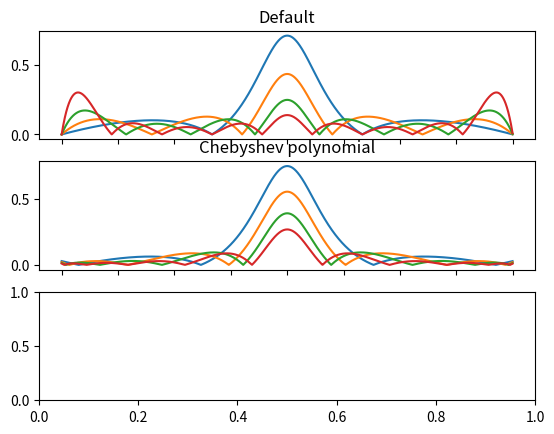

Python code for this plot:
import matplotlib.pyplot as plt
import numpy as np
import math


class newton_polynomial:
    def __init__(self, xs, ys):
        self.xs = xs
        self.cfs = [ys[0]] + self._poly_newton_coefficient(list(zip(xs, ys)))

    def eval(self, x):
        ans = 0
        for i in range(len(self.cfs) - 1, -1, -1):
            ans = self.cfs[i] + ans * (x - self.xs[i])
        return ans

    def _poly_newton_coefficient(self, points):
        n = len(points)

        def div_diff(x1, y1, x0, y0):
            return (y1 - y0) / (x1 - x0)

        dp = [[0] * n for _ in range(n)]
        for k in range(1, n):
            for i in range(n - k):
                if k == 1:
                    dp[i][i + k] = div_diff(*points[i + k], *points[i])
                else:
                    j = i + k
                    dp[i][j] = (dp[i + 1][j] - dp[i][j - 1]) / (
                        points[j][0] - points[i][0]
                    )
        return dp[0][1:]


def f(x):
    return 1 / (1 + 25 * x**2)


def interpolate(f, data, xs):
    ydata = list(map(f, data))
    p = newton_polynomial(data, ydata)
    return list(map(p.eval, xs))


def demo(a=-1, b=1, f=f):
    x0 = -1.0
    x1 = 1.0
    step = 0.001
    _, axs = plt.subplots(3)

    axs[0].set_title("Default")
    axs[1].set_title("Chebyshev polynomial")

    axs[0].label_outer()
    axs[1].label_outer()
    for n in range(3, 10, 2):
        xs = np.arange(x0, x1, step)
        ys = list(map(f, xs))
        chebyshev_data = [
            0.5 * (b + a)
            + 0.5 * (b - a) * math.cos((2 * k + 1) * math.pi / (2 * n + 2))
            for k in range(n + 1)
        ]

        xdata = [2 * i / n - 1 for i in range(n + 1)]
        print(xdata)

        pvalues_default = interpolate(f, xdata, xs)
        pvalues_chebyshev = interpolate(f, chebyshev_data, xs)

        axs[0].plot(xs, [abs(pvalues_default[i] - ys[i]) for i in range(len(ys))])
        axs[1].plot(xs, [abs(pvalues_chebyshev[i] - ys[i]) for i in range(len(ys))])
    plt.show()


demo()
